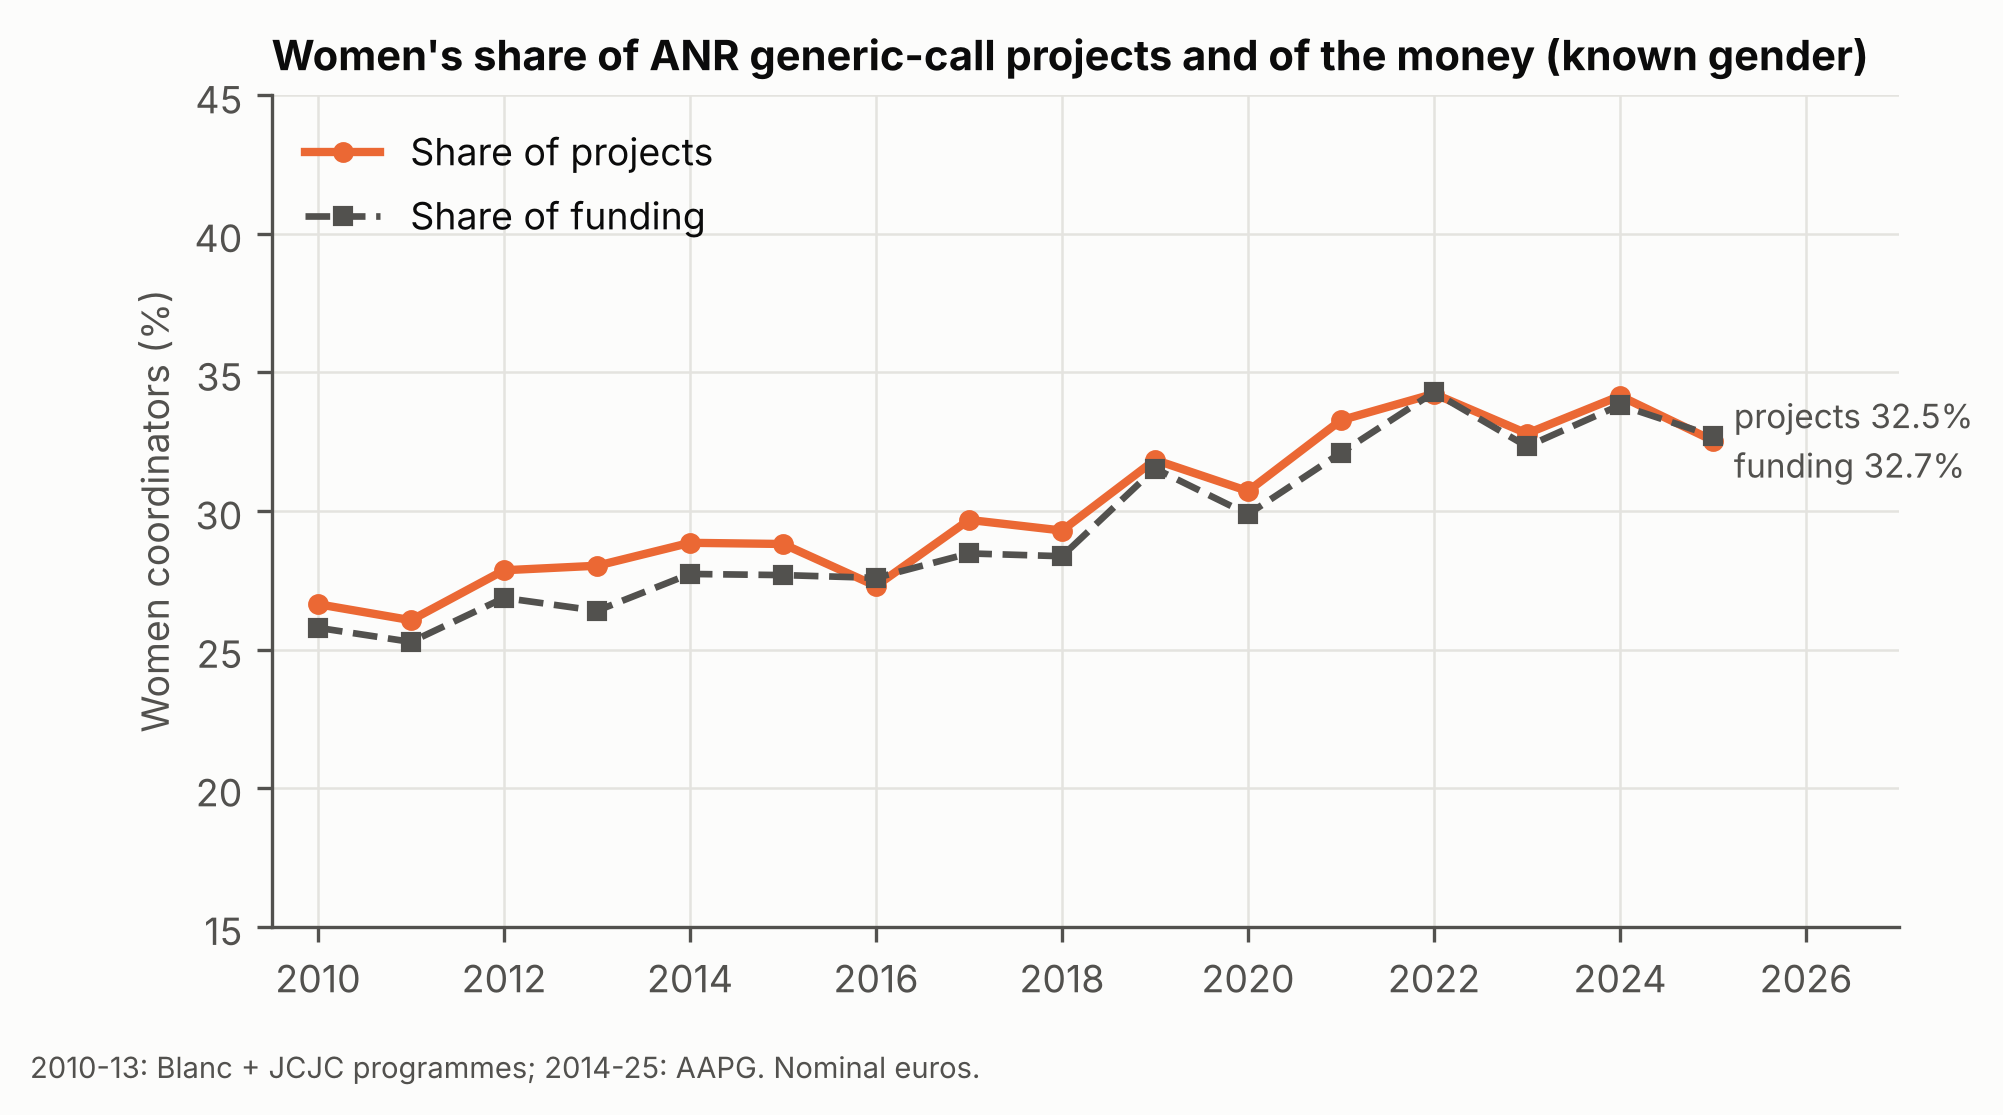

Source data for this figure (header and first rows):
year, share_projects_F, share_funding_F, n_known
2010, 0.2664, 0.2578, 672.0
2011, 0.2606, 0.2528, 614.0
2012, 0.2786, 0.2686, 603.0
2013, 0.2802, 0.264, 496.0
2014, 0.2885, 0.2773, 766.0
2015, 0.2881, 0.2769, 722.0
2016, 0.2729, 0.2759, 861.0
2017, 0.2968, 0.2847, 994.0
2018, 0.2929, 0.2837, 1048
2019, 0.3184, 0.3153, 1096
2020, 0.3072, 0.2988, 1159
2021, 0.3327, 0.321, 1671
2022, 0.3423, 0.3428, 1566
2023, 0.3279, 0.3233, 1543
2024, 0.3415, 0.3382, 1593
2025, 0.3254, 0.3271, 1595
